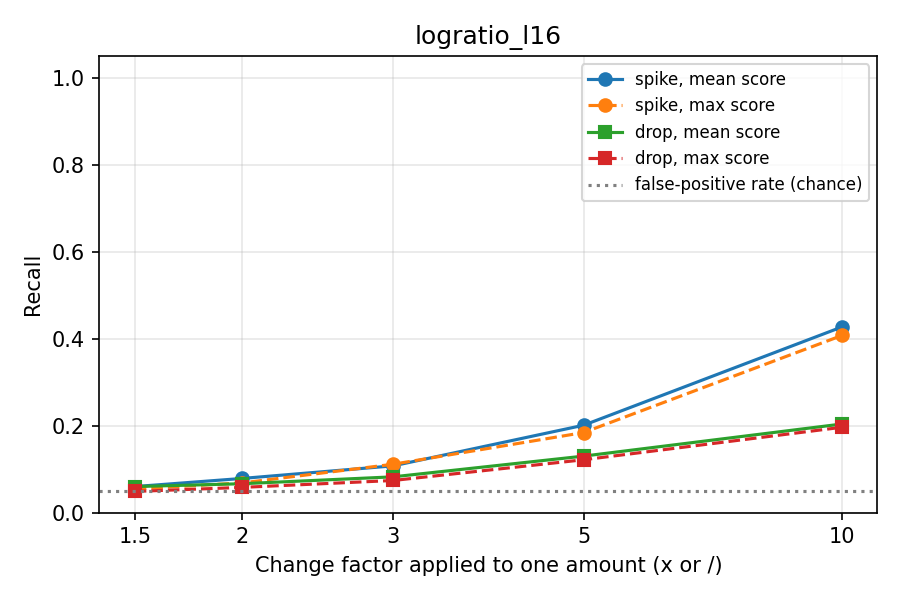

Data behind this chart, as committed beside it:
score, threshold, kind, factor, recall, false_positive_rate, n, recall_ci_low, recall_ci_high
mean, 0.0009429, spike, 1.5, 0.05981, 0.05047, 1070, 0.04712, 0.07566
mean, 0.0009429, drop, 1.5, 0.05981, 0.05047, 1070, 0.04712, 0.07566
mean, 0.0009429, spike, 2.0, 0.0785, 0.05047, 1070, 0.06385, 0.09617
mean, 0.0009429, drop, 2.0, 0.06636, 0.05047, 1070, 0.05294, 0.08287
mean, 0.0009429, spike, 3.0, 0.1075, 0.05047, 1070, 0.0903, 0.1275
mean, 0.0009429, drop, 3.0, 0.08224, 0.05047, 1070, 0.06724, 0.1002
mean, 0.0009429, spike, 5.0, 0.2009, 0.05047, 1070, 0.178, 0.226
mean, 0.0009429, drop, 5.0, 0.1299, 0.05047, 1070, 0.1111, 0.1514
mean, 0.0009429, spike, 10.0, 0.4271, 0.05047, 1070, 0.3978, 0.457
mean, 0.0009429, drop, 10.0, 0.2037, 0.05047, 1070, 0.1807, 0.2289
max, 0.002716, spike, 1.5, 0.05421, 0.05047, 1070, 0.04216, 0.06944
max, 0.002716, drop, 1.5, 0.0486, 0.05047, 1070, 0.03725, 0.06318
max, 0.002716, spike, 2.0, 0.06822, 0.05047, 1070, 0.05461, 0.08493
max, 0.002716, drop, 2.0, 0.05794, 0.05047, 1070, 0.04546, 0.07359
max, 0.002716, spike, 3.0, 0.1112, 0.05047, 1070, 0.09375, 0.1315
max, 0.002716, drop, 3.0, 0.07383, 0.05047, 1070, 0.05964, 0.09107
max, 0.002716, spike, 5.0, 0.1841, 0.05047, 1070, 0.162, 0.2085
max, 0.002716, drop, 5.0, 0.1215, 0.05047, 1070, 0.1033, 0.1424
max, 0.002716, spike, 10.0, 0.4075, 0.05047, 1070, 0.3784, 0.4372
max, 0.002716, drop, 10.0, 0.1963, 0.05047, 1070, 0.1736, 0.2211
